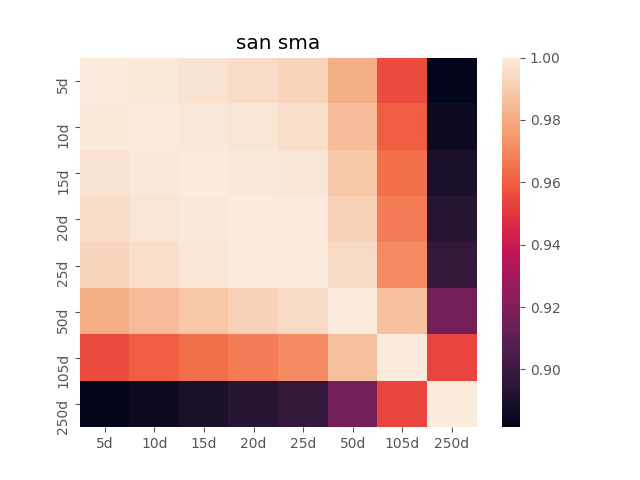

Source data for this figure (header and first rows):
, 5d, 10d, 15d, 20d, 25d, 50d, 105d, 250d
5d, 1.0, 0.9988, 0.997, 0.995, 0.993, 0.9814, 0.9556, 0.8815
10d, 0.9988, 1.0, 0.9992, 0.9978, 0.9961, 0.9853, 0.9599, 0.8855
15d, 0.997, 0.9992, 1.0, 0.9994, 0.9982, 0.9887, 0.9639, 0.8896
20d, 0.995, 0.9978, 0.9994, 1.0, 0.9996, 0.9917, 0.9677, 0.8936
25d, 0.993, 0.9961, 0.9982, 0.9996, 1.0, 0.9942, 0.9713, 0.8975
50d, 0.9814, 0.9853, 0.9887, 0.9917, 0.9942, 1.0, 0.9862, 0.9166
105d, 0.9556, 0.9599, 0.9639, 0.9677, 0.9713, 0.9862, 1.0, 0.9538
250d, 0.8815, 0.8855, 0.8896, 0.8936, 0.8975, 0.9166, 0.9538, 1.0
